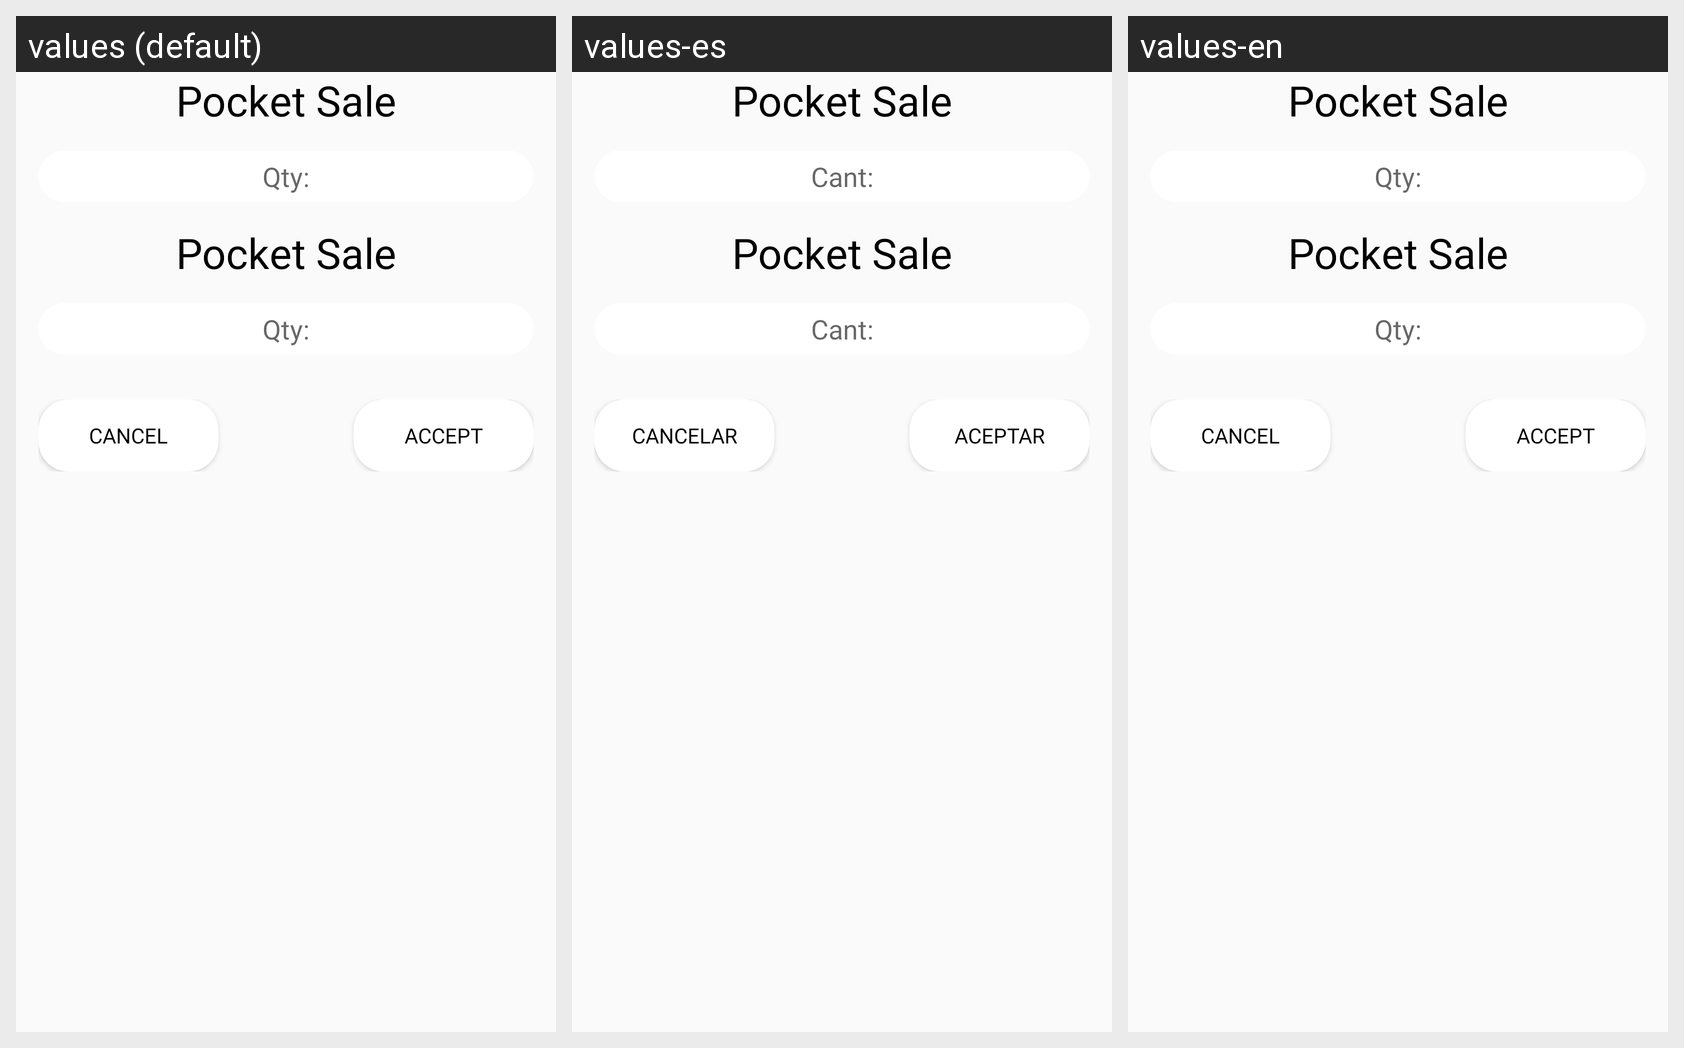

This grid shows one Android layout under several languages. Give, for every string resource on the screen, its name, the default text and each shown locale's text.
Android screen res/layout/dialog_modificar_articulo.xml rendered under 3 locales, left to right: values (default), values-es, values-en. Device: Nexus 5 (rendered at 1080×1920; each locale shown at half size, 540×960, under a caption strip naming it); theme AppTheme.
Strings drawn on this screen, with the default value and each locale's value (text and hints the layout hard-codes, and strings that could not be matched under every locale, appear in the picture but are not listed):

app_name
  values: Pocket Sale
  values-es: Pocket Sale
  values-en: Pocket Sale

ventas_inventario_cantidad
  values: Qty:
  values-es: Cant:
  values-en: Qty:

dialog_cancelar
  values: Cancel
  values-es: Cancelar
  values-en: Cancel

dialog_aceptar
  values: Accept
  values-es: Aceptar
  values-en: Accept
